Photos from the image-classification dataset "cardiac" in the GitHub repository praveenhongal08/datasetscardiac. Its 8 classes are: angiography abnormal, angiography normal, CT scan abnormal, CT scan normal, ECG abnormal, ECG normal, MRI abnormal, MRI normal.

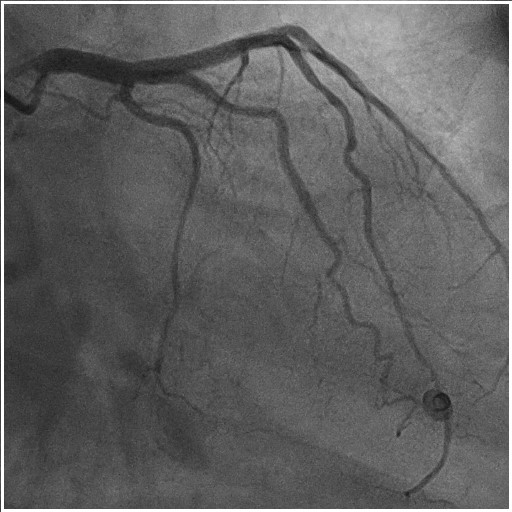
Label: angiography abnormal

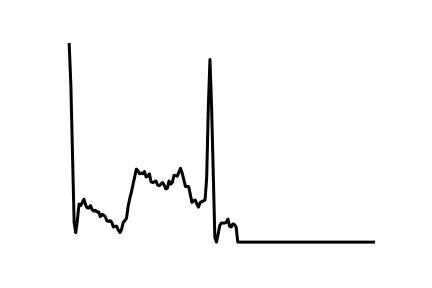
Label: ECG normal

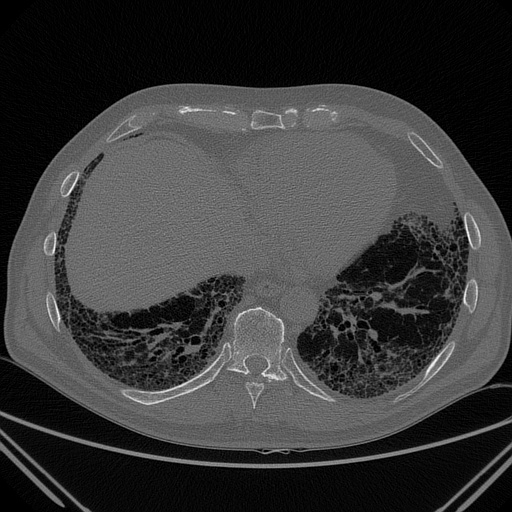
Label: CT scan normal

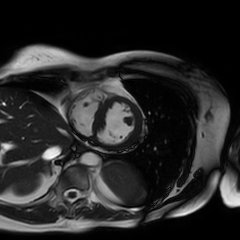
Label: MRI normal

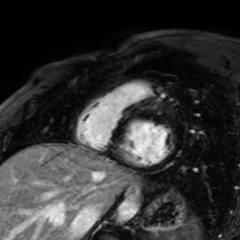
Label: MRI abnormal

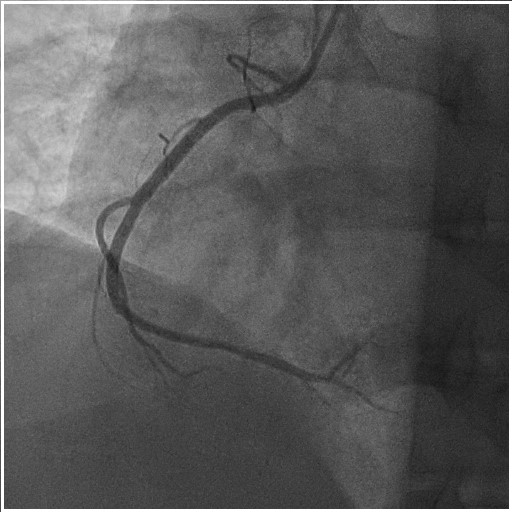
Label: angiography normal
